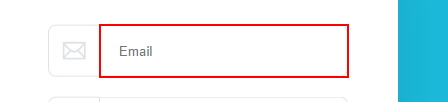
Task: This is a process to automate the download of the Virtual Appointment files from the INSIDE system.
Workflow: Main

Step 1: type [emailAddress] into the text box 'email'

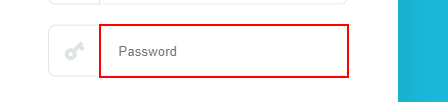
Step 2: type a value into the text box 'password'

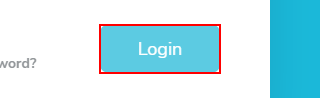
Step 3: click on the element 'login_button'

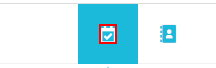
Step 4: click on the element

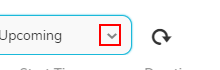
Step 5: click on the text

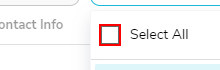
Step 6: click on the text

Step 7: check the text (same screen as step 6)

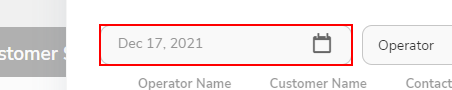
Step 8: find the element

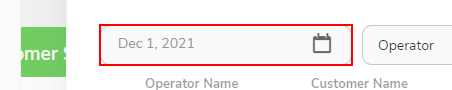
Step 9: click on 'Calendar Date' (repeated 2 times)

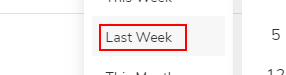
Step 11: find the element

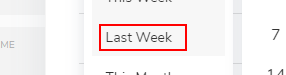
Step 12: click on 'Last Week' (repeated 2 times)

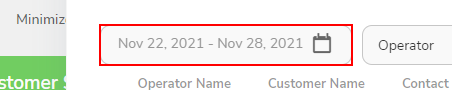
Step 14: get-text from the button

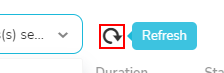
Step 15: click on the text

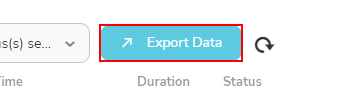
Step 16: click on the element 'Export Data'

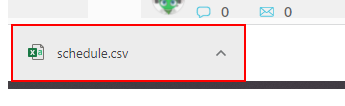
Step 17: click on the grouping '*.csv' in window 'INSIDE us2 - Google Chrome' (chrome.exe)

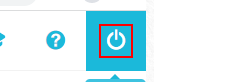
Step 18: click on the element

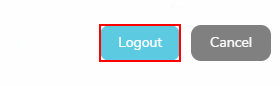
Step 19: click on the element
